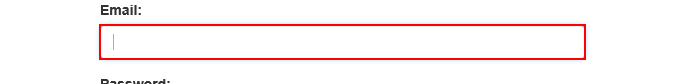
Workflow: System1_Login

Step 1: type [username] into the text box 'email'
